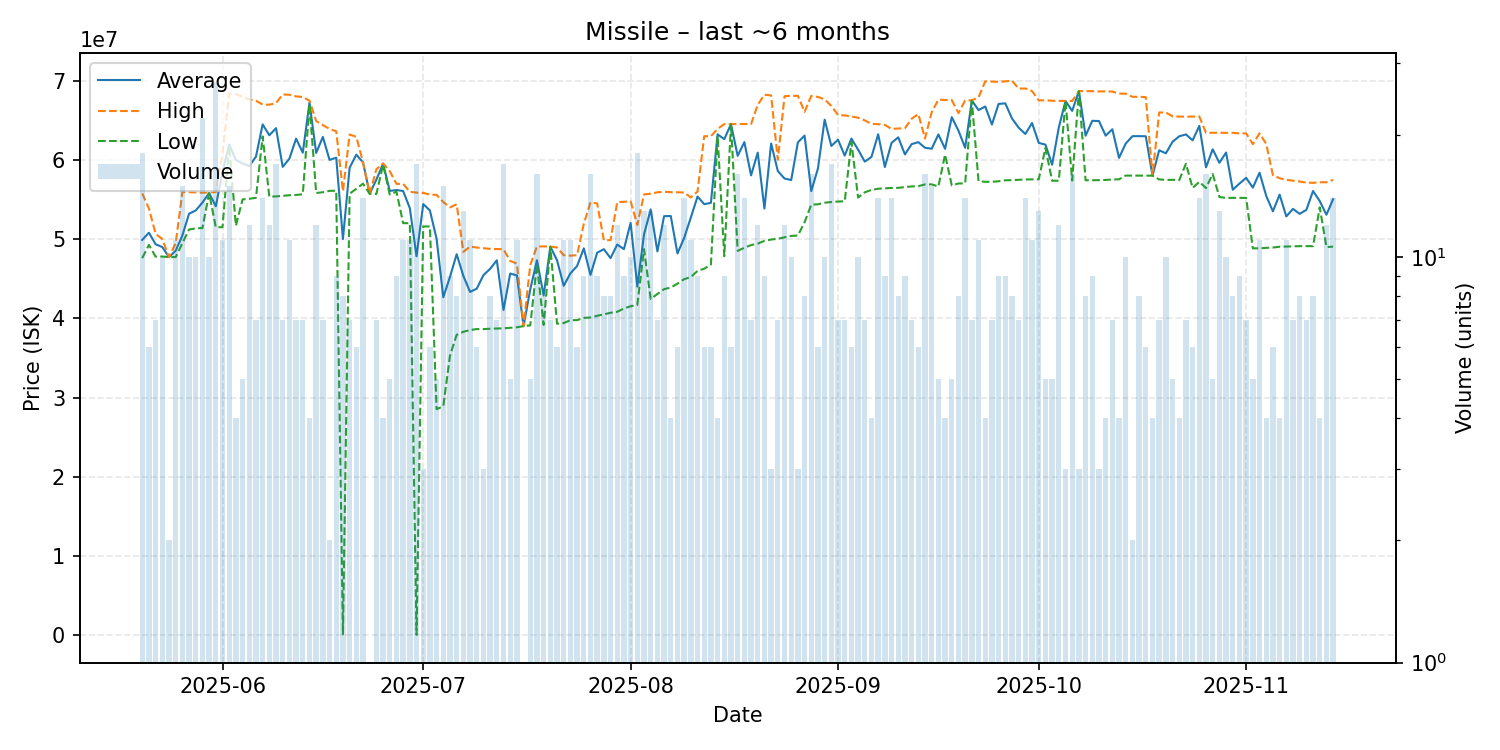

The file beside this chart, header and first rows:
date, average, highest, lowest, order_count, volume
2025-05-20, 49893333, 55760000, 47590000, 12, 18
2025-05-21, 50801667, 53860000, 49270000, 6, 6
2025-05-22, 49347143, 50670000, 47780000, 7, 7
2025-05-23, 48989000, 50000000, 47800000, 10, 10
2025-05-24, 47725000, 47730000, 47720000, 2, 2
2025-05-25, 48520909, 49480000, 47730000, 9, 11
2025-05-26, 50443333, 55920000, 49455000, 15, 15
2025-05-27, 53202000, 55920000, 51200000, 9, 10
2025-05-28, 53612000, 55880000, 51350000, 9, 10
2025-05-29, 54597727, 55850000, 51390000, 19, 22
2025-05-30, 55804000, 55870000, 55800000, 10, 10
2025-05-31, 54138148, 55930000, 51490000, 27, 27
2025-06-01, 58471818, 60820000, 51500000, 11, 11
2025-06-02, 61932667, 68375000, 61730000, 14, 15
2025-06-03, 59990000, 68290000, 51690000, 4, 4
2025-06-04, 59534000, 67945000, 55000000, 5, 5
2025-06-05, 59213333, 67615000, 55085000, 12, 12
2025-06-06, 60395714, 67450000, 55200000, 4, 7
2025-06-07, 64464286, 66970000, 62950000, 14, 14
2025-06-08, 63096667, 66955000, 55350000, 11, 12
2025-06-09, 63992941, 67150000, 55380000, 17, 17
2025-06-10, 59105714, 68245000, 55450000, 6, 7
2025-06-11, 60145455, 68205000, 55530000, 10, 11
2025-06-12, 62672857, 68005000, 55570000, 6, 7
2025-06-13, 60897143, 67920000, 55645000, 7, 7
2025-06-14, 67225000, 67460000, 66990000, 4, 4
2025-06-15, 60865000, 64890000, 55810000, 12, 12
2025-06-16, 62890000, 64375000, 55910000, 7, 7
2025-06-17, 59990000, 63900000, 56080000, 2, 2
2025-06-18, 60265556, 63590000, 56100000, 9, 9
2025-06-19, 49995600, 56020000, 114800, 7, 8
2025-06-20, 59001429, 63190000, 55720000, 7, 7
2025-06-21, 60648333, 62900000, 56345000, 6, 6
2025-06-22, 59680714, 59690000, 56990000, 14, 14
2025-06-23, 55710000, 55710000, 55710000, 1, 1
2025-06-24, 57505714, 58810000, 55690000, 7, 7
2025-06-25, 59510000, 59550000, 59390000, 2, 4
2025-06-26, 56070000, 58555000, 55610000, 5, 5
2025-06-27, 56187778, 56960000, 55990000, 9, 9
2025-06-28, 56060000, 56960000, 52005000, 10, 11
2025-06-29, 53891818, 55970000, 52000000, 7, 11
2025-06-30, 47831282, 55860000, 55900, 10, 17
2025-07-01, 54413333, 55825000, 51590000, 3, 3
2025-07-02, 53605000, 55610000, 51590000, 6, 6
2025-07-03, 50034000, 55575000, 28540000, 5, 5
2025-07-04, 42656667, 54670000, 28890000, 13, 15
2025-07-05, 45234444, 54000000, 35290000, 9, 9
2025-07-06, 48085000, 54380000, 37920000, 8, 8
2025-07-07, 45341538, 48380000, 38300000, 13, 13
2025-07-08, 43328182, 49050000, 38520000, 8, 11
2025-07-09, 43741667, 48930000, 38640000, 6, 6
2025-07-10, 45443333, 48845000, 38640000, 3, 3
2025-07-11, 46241250, 48765000, 38685000, 8, 8
2025-07-12, 47320000, 48735000, 38710000, 7, 7
2025-07-13, 41050000, 48715000, 38740000, 13, 17
2025-07-14, 45648000, 47240000, 38810000, 4, 5
2025-07-15, 45412727, 46900000, 38870000, 9, 11
2025-07-16, 39010000, 39010000, 39010000, 1, 1
2025-07-17, 43654000, 46730000, 39110000, 5, 5
2025-07-18, 47330625, 49070000, 46820000, 14, 16
... 119 more rows
